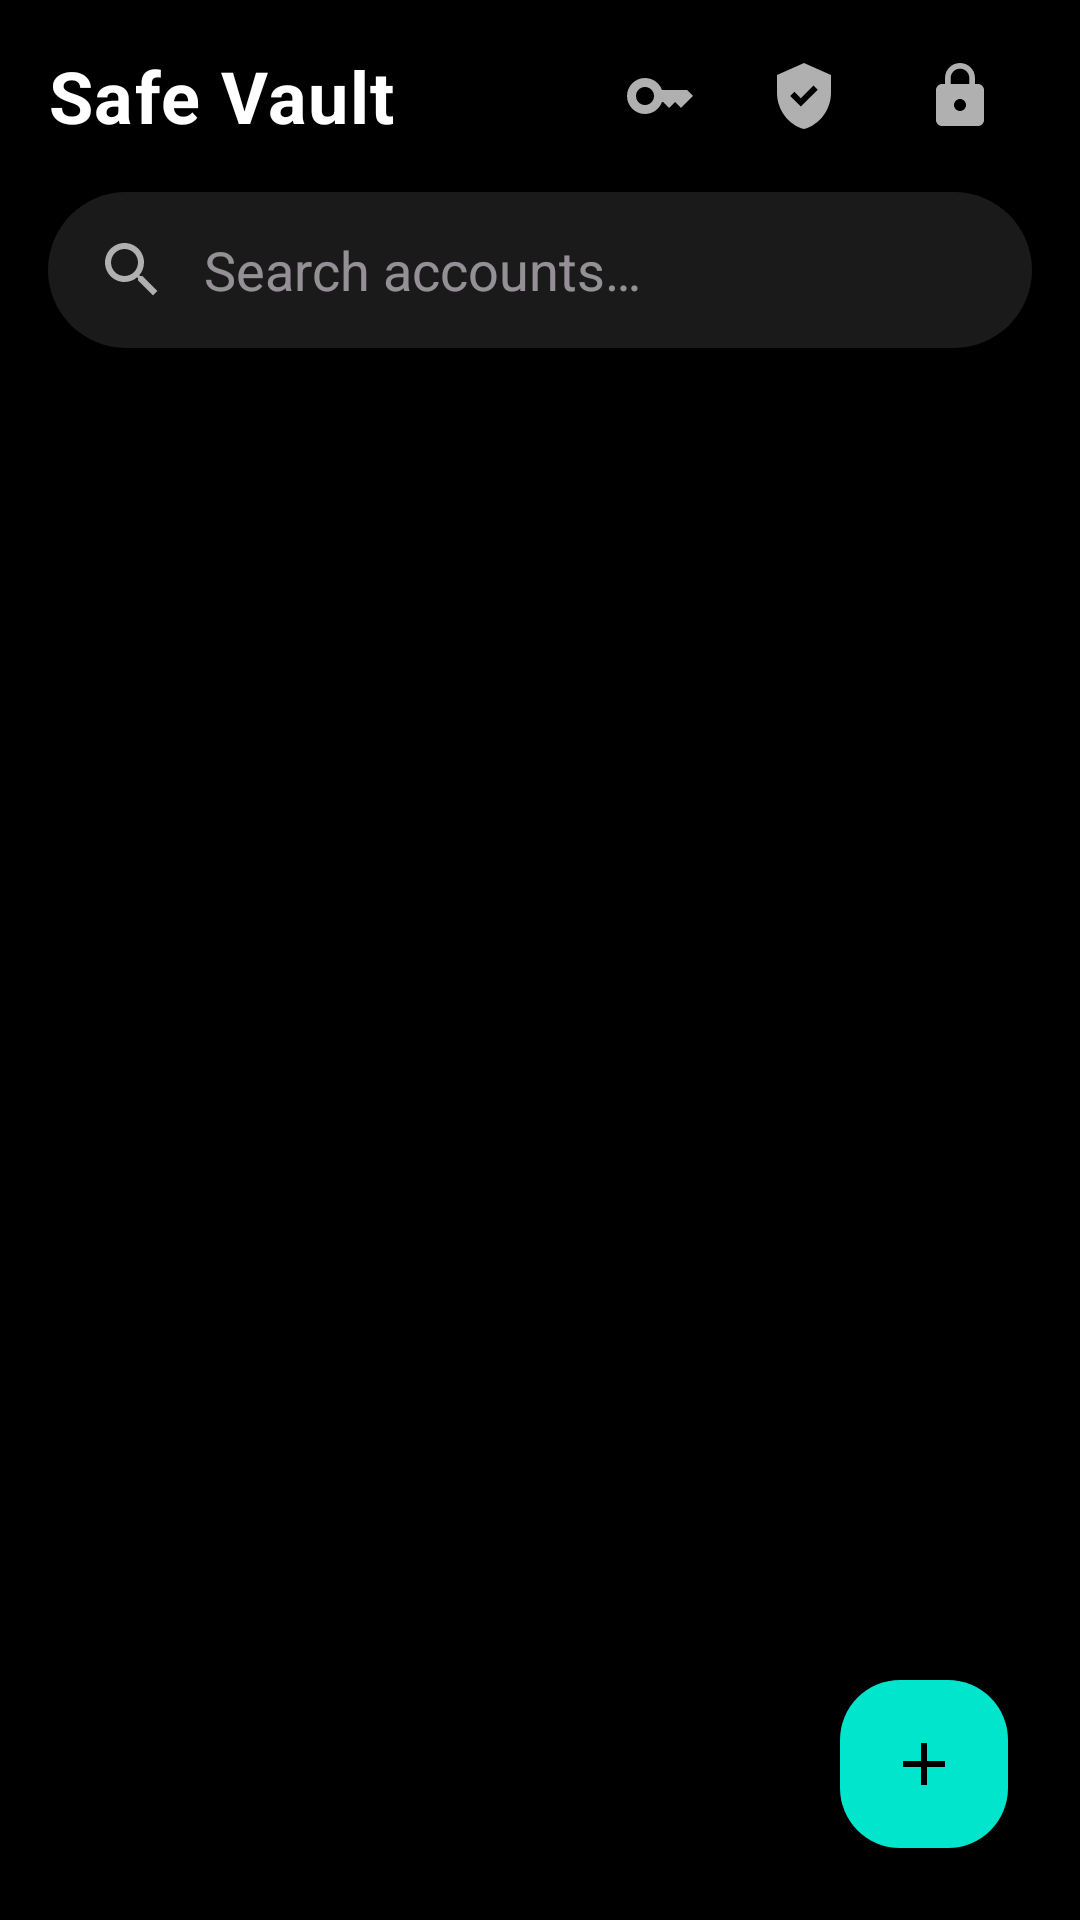

Reconstruct the res/layout file that produces this screen, plus the resources it refers to.
<!-- AndroidManifest.xml: application theme Theme.SafeVault -->
<!-- res/layout/activity_vault.xml -->
<?xml version="1.0" encoding="utf-8"?>
<androidx.coordinatorlayout.widget.CoordinatorLayout
    xmlns:android="http://schemas.android.com/apk/res/android"
    xmlns:app="http://schemas.android.com/apk/res-auto"
    android:layout_width="match_parent"
    android:layout_height="match_parent"
    android:background="@color/black_pure"
    android:fitsSystemWindows="true">

    <LinearLayout
        android:layout_width="match_parent"
        android:layout_height="match_parent"
        android:orientation="vertical">

        
        <LinearLayout
            android:layout_width="match_parent"
            android:layout_height="@dimen/toolbar_height"
            android:orientation="horizontal"
            android:gravity="center_vertical"
            android:paddingHorizontal="@dimen/spacing_md">

            <TextView
                android:layout_width="0dp"
                android:layout_height="wrap_content"
                android:layout_weight="1"
                android:text="@string/app_name"
                android:textColor="@color/on_surface"
                android:textSize="24sp"
                android:textStyle="bold"
                android:letterSpacing="0.02" />

            <ImageButton
                android:id="@+id/btnGenerator"
                android:layout_width="@dimen/icon_size_lg"
                android:layout_height="@dimen/icon_size_lg"
                android:background="?attr/selectableItemBackgroundBorderless"
                android:contentDescription="@string/open_generator"
                android:src="@drawable/ic_key"
                app:tint="@color/on_surface_variant" />

            <ImageButton
                android:id="@+id/btnSecurity"
                android:layout_width="@dimen/icon_size_lg"
                android:layout_height="@dimen/icon_size_lg"
                android:background="?attr/selectableItemBackgroundBorderless"
                android:contentDescription="@string/security_title"
                android:src="@drawable/ic_security"
                app:tint="@color/on_surface_variant" />

            <ImageButton
                android:id="@+id/btnLock"
                android:layout_width="@dimen/icon_size_lg"
                android:layout_height="@dimen/icon_size_lg"
                android:layout_marginStart="@dimen/spacing_xs"
                android:background="?attr/selectableItemBackgroundBorderless"
                android:contentDescription="@string/lock_now"
                android:src="@drawable/ic_lock"
                app:tint="@color/on_surface_variant" />
        </LinearLayout>

        
        <FrameLayout
            android:layout_width="match_parent"
            android:layout_height="@dimen/search_bar_height"
            android:layout_marginHorizontal="@dimen/spacing_md"
            android:layout_marginBottom="@dimen/spacing_sm"
            android:background="@drawable/bg_search_bar">

            <ImageView
                android:layout_width="@dimen/icon_size_md"
                android:layout_height="@dimen/icon_size_md"
                android:layout_gravity="center_vertical"
                android:layout_marginStart="@dimen/spacing_md"
                android:src="@drawable/ic_search"
                android:contentDescription="@null" />

            <androidx.appcompat.widget.SearchView
                android:id="@+id/searchView"
                android:layout_width="match_parent"
                android:layout_height="match_parent"
                android:layout_marginStart="36dp"
                android:background="@android:color/transparent"
                app:iconifiedByDefault="false"
                app:searchIcon="@null"
                app:queryHint="@string/search_hint"
                app:queryBackground="@android:color/transparent" />
        </FrameLayout>

        
        <FrameLayout
            android:layout_width="match_parent"
            android:layout_height="match_parent">

            <androidx.recyclerview.widget.RecyclerView
                android:id="@+id/recycler"
                android:layout_width="match_parent"
                android:layout_height="match_parent"
                android:clipToPadding="false"
                android:paddingTop="@dimen/spacing_sm"
                android:paddingBottom="88dp" />

            
            <LinearLayout
                android:id="@+id/emptyStateContainer"
                android:layout_width="wrap_content"
                android:layout_height="wrap_content"
                android:layout_gravity="center"
                android:gravity="center"
                android:orientation="vertical"
                android:visibility="gone">

                <ImageView
                    android:layout_width="64dp"
                    android:layout_height="64dp"
                    android:src="@drawable/ic_vault"
                    android:alpha="0.3"
                    android:contentDescription="@null" />

                <TextView
                    android:id="@+id/tvEmpty"
                    android:layout_width="wrap_content"
                    android:layout_height="wrap_content"
                    android:layout_marginTop="@dimen/spacing_md"
                    android:gravity="center"
                    android:text="@string/empty_vault"
                    android:textColor="@color/on_surface_variant"
                    android:textSize="14sp"
                    android:lineSpacingMultiplier="1.4" />
            </LinearLayout>
        </FrameLayout>
    </LinearLayout>

    
    <com.google.android.material.floatingactionbutton.FloatingActionButton
        android:id="@+id/fabAdd"
        style="@style/Widget.SafeVault.FAB"
        android:layout_width="wrap_content"
        android:layout_height="wrap_content"
        android:layout_gravity="bottom|end"
        android:layout_margin="@dimen/fab_margin"
        android:contentDescription="@string/add_entry"
        android:src="@drawable/ic_add" />

</androidx.coordinatorlayout.widget.CoordinatorLayout>
<!-- resources referenced by this layout -->
<resources>
  <color name="black_pure">#FF000000</color>
  <color name="on_surface">#FFFFFFFF</color>
  <color name="on_surface_variant">#FFB0B0B0</color>
  <dimen name="fab_margin">24dp</dimen>
  <dimen name="icon_size_lg">48dp</dimen>
  <dimen name="icon_size_md">24dp</dimen>
  <dimen name="search_bar_height">52dp</dimen>
  <dimen name="spacing_md">16dp</dimen>
  <dimen name="spacing_sm">8dp</dimen>
  <dimen name="spacing_xs">4dp</dimen>
  <dimen name="toolbar_height">64dp</dimen>
  <!-- drawable bg_search_bar (drawable) -->
  <?xml version="1.0" encoding="utf-8"?>
  <shape xmlns:android="http://schemas.android.com/apk/res/android"
      android:shape="rectangle">
      <solid android:color="@color/search_bar_bg" />
      <corners android:radius="28dp" />
  </shape>
  <string name="add_entry">Add entry</string>
  <string name="app_name">Safe Vault</string>
  <string name="empty_vault">No entries yet.\nTap + to add your first ID &amp; password.</string>
  <string name="lock_now">Lock vault</string>
  <string name="open_generator">Open generator</string>
  <string name="search_hint">Search accounts…</string>
  <string name="security_title">Security</string>
  <style name="Widget.SafeVault.FAB" parent="Widget.Material3.FloatingActionButton.Primary">
          <item name="backgroundTint">@color/primary</item>
          <item name="tint">@color/on_primary</item>
          <item name="shapeAppearanceOverlay">@style/ShapeAppearance.SafeVault.FAB</item>
      </style>
  <color name="search_bar_bg">#FF1A1A1A</color>
  <color name="primary">#FF00E5CC</color>
  <color name="on_primary">#FF000000</color>
  <style name="ShapeAppearance.SafeVault.FAB" parent="">
          <item name="cornerFamily">rounded</item>
          <item name="cornerSize">20dp</item>
      </style>
  <color name="primary_container">#FF003D36</color>
  <color name="on_primary_container">#FF70FFF0</color>
  <color name="secondary">#FFBB86FC</color>
  <color name="on_secondary">#FF000000</color>
  <color name="secondary_container">#FF3D2A5C</color>
  <color name="on_secondary_container">#FFE8DAFF</color>
  <color name="tertiary">#FF03DAC6</color>
  <color name="tertiary_container">#FF005048</color>
  <color name="error">#FFCF6679</color>
  <color name="error_container">#FF93000A</color>
  <color name="on_error">#FF000000</color>
  <color name="surface_dark">#FF0A0A0A</color>
  <color name="surface_container">#FF121212</color>
  <color name="surface_container_high">#FF1A1A1A</color>
  <color name="surface_container_highest">#FF242424</color>
  <color name="outline">#FF3A3A3A</color>
  <color name="outline_variant">#FF2A2A2A</color>
  <style name="Widget.SafeVault.Button" parent="Widget.Material3.Button">
          <item name="android:textColor">@color/on_primary</item>
          <item name="backgroundTint">@color/primary</item>
          <item name="cornerRadius">28dp</item>
          <item name="android:textAllCaps">false</item>
          <item name="android:letterSpacing">0.02</item>
      </style>
  <style name="Widget.SafeVault.Button.Outlined" parent="Widget.Material3.Button.OutlinedButton">
          <item name="strokeColor">@color/outline</item>
          <item name="android:textColor">@color/primary</item>
          <item name="cornerRadius">28dp</item>
          <item name="android:textAllCaps">false</item>
      </style>
  <style name="Widget.SafeVault.Card" parent="Widget.Material3.CardView.Filled">
          <item name="cardBackgroundColor">@color/surface_container_high</item>
          <item name="cardCornerRadius">20dp</item>
          <item name="cardElevation">0dp</item>
          <item name="strokeWidth">0dp</item>
      </style>
</resources>
